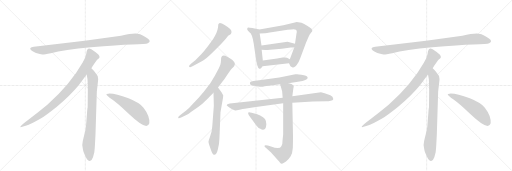
t = 0.00 s
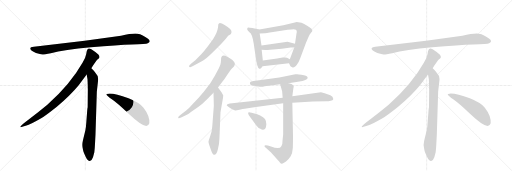
t = 3.09 s
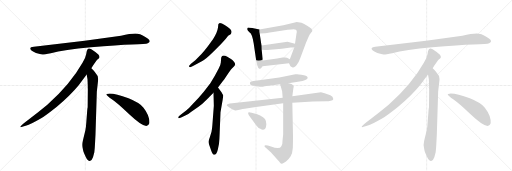
t = 6.17 s
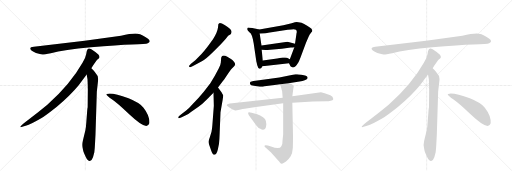
t = 9.26 s
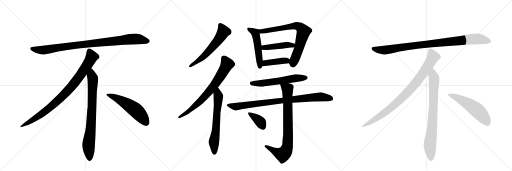
t = 12.34 s
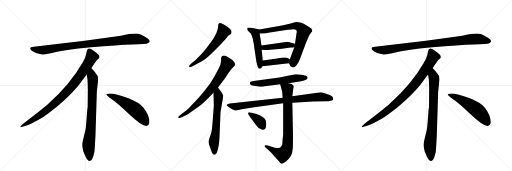
t = 15.43 s

The animated SVG that drew these frames (rendered in a browser with its animation timeline set to each time). Animation: 19 CSS @keyframes rules; one cycle of 15.43 s.

<svg version="1.1" viewBox="0 0 3072 1024" xmlns="http://www.w3.org/2000/svg">
  <g stroke="lightgray" stroke-dasharray="1,1" stroke-width="1" transform="scale(4, 4)">
    <line x1="0" y1="0" x2="256" y2="256"></line>
    <line x1="256" y1="0" x2="0" y2="256"></line>
    <line x1="128" y1="0" x2="128" y2="256"></line>
    <line x1="0" y1="128" x2="256" y2="128"></line>
    <line x1="256" y1="0" x2="512" y2="256"></line>
    <line x1="512" y1="0" x2="256" y2="256"></line>
    <line x1="384" y1="0" x2="384" y2="256"></line>
    <line x1="256" y1="128" x2="512" y2="128"></line>
    <line x1="512" y1="0" x2="768" y2="256"></line>
    <line x1="768" y1="0" x2="512" y2="256"></line>
    <line x1="640" y1="0" x2="640" y2="256"></line>
    <line x1="512" y1="128" x2="768" y2="128"></line>
  </g>
<g transform="scale(1, -1) translate(0, -850)">
   <style type="text/css">
    @keyframes keyframes0 {
      from {
       stroke: black;
       stroke-dashoffset: 952;
       stroke-width: 128;
       }
       76% {
       animation-timing-function: step-end;
       stroke: black;
       stroke-dashoffset: 0;
       stroke-width: 128;
       }
       to {
       stroke: black;
       stroke-width: 1024;
       }
       }
       #make-me-a-hanzi-animation-0 {
         animation: keyframes0 1.024740s both;
         animation-delay: 0.000000s;
         animation-timing-function: linear;
       }
    @keyframes keyframes1 {
      from {
       stroke: black;
       stroke-dashoffset: 897;
       stroke-width: 128;
       }
       74% {
       animation-timing-function: step-end;
       stroke: black;
       stroke-dashoffset: 0;
       stroke-width: 128;
       }
       to {
       stroke: black;
       stroke-width: 1024;
       }
       }
       #make-me-a-hanzi-animation-1 {
         animation: keyframes1 0.979980s both;
         animation-delay: 1.024740s;
         animation-timing-function: linear;
       }
    @keyframes keyframes2 {
      from {
       stroke: black;
       stroke-dashoffset: 792;
       stroke-width: 128;
       }
       72% {
       animation-timing-function: step-end;
       stroke: black;
       stroke-dashoffset: 0;
       stroke-width: 128;
       }
       to {
       stroke: black;
       stroke-width: 1024;
       }
       }
       #make-me-a-hanzi-animation-2 {
         animation: keyframes2 0.894531s both;
         animation-delay: 2.004720s;
         animation-timing-function: linear;
       }
    @keyframes keyframes3 {
      from {
       stroke: black;
       stroke-dashoffset: 548;
       stroke-width: 128;
       }
       64% {
       animation-timing-function: step-end;
       stroke: black;
       stroke-dashoffset: 0;
       stroke-width: 128;
       }
       to {
       stroke: black;
       stroke-width: 1024;
       }
       }
       #make-me-a-hanzi-animation-3 {
         animation: keyframes3 0.695964s both;
         animation-delay: 2.899251s;
         animation-timing-function: linear;
       }
    @keyframes keyframes4 {
      from {
       stroke: black;
       stroke-dashoffset: 594;
       stroke-width: 128;
       }
       66% {
       animation-timing-function: step-end;
       stroke: black;
       stroke-dashoffset: 0;
       stroke-width: 128;
       }
       to {
       stroke: black;
       stroke-width: 1024;
       }
       }
       #make-me-a-hanzi-animation-4 {
         animation: keyframes4 0.733398s both;
         animation-delay: 3.595215s;
         animation-timing-function: linear;
       }
    @keyframes keyframes5 {
      from {
       stroke: black;
       stroke-dashoffset: 734;
       stroke-width: 128;
       }
       70% {
       animation-timing-function: step-end;
       stroke: black;
       stroke-dashoffset: 0;
       stroke-width: 128;
       }
       to {
       stroke: black;
       stroke-width: 1024;
       }
       }
       #make-me-a-hanzi-animation-5 {
         animation: keyframes5 0.847331s both;
         animation-delay: 4.328613s;
         animation-timing-function: linear;
       }
    @keyframes keyframes6 {
      from {
       stroke: black;
       stroke-dashoffset: 640;
       stroke-width: 128;
       }
       68% {
       animation-timing-function: step-end;
       stroke: black;
       stroke-dashoffset: 0;
       stroke-width: 128;
       }
       to {
       stroke: black;
       stroke-width: 1024;
       }
       }
       #make-me-a-hanzi-animation-6 {
         animation: keyframes6 0.770833s both;
         animation-delay: 5.175944s;
         animation-timing-function: linear;
       }
    @keyframes keyframes7 {
      from {
       stroke: black;
       stroke-dashoffset: 509;
       stroke-width: 128;
       }
       62% {
       animation-timing-function: step-end;
       stroke: black;
       stroke-dashoffset: 0;
       stroke-width: 128;
       }
       to {
       stroke: black;
       stroke-width: 1024;
       }
       }
       #make-me-a-hanzi-animation-7 {
         animation: keyframes7 0.664225s both;
         animation-delay: 5.946777s;
         animation-timing-function: linear;
       }
    @keyframes keyframes8 {
      from {
       stroke: black;
       stroke-dashoffset: 742;
       stroke-width: 128;
       }
       71% {
       animation-timing-function: step-end;
       stroke: black;
       stroke-dashoffset: 0;
       stroke-width: 128;
       }
       to {
       stroke: black;
       stroke-width: 1024;
       }
       }
       #make-me-a-hanzi-animation-8 {
         animation: keyframes8 0.853841s both;
         animation-delay: 6.611003s;
         animation-timing-function: linear;
       }
    @keyframes keyframes9 {
      from {
       stroke: black;
       stroke-dashoffset: 446;
       stroke-width: 128;
       }
       59% {
       animation-timing-function: step-end;
       stroke: black;
       stroke-dashoffset: 0;
       stroke-width: 128;
       }
       to {
       stroke: black;
       stroke-width: 1024;
       }
       }
       #make-me-a-hanzi-animation-9 {
         animation: keyframes9 0.612956s both;
         animation-delay: 7.464844s;
         animation-timing-function: linear;
       }
    @keyframes keyframes10 {
      from {
       stroke: black;
       stroke-dashoffset: 413;
       stroke-width: 128;
       }
       57% {
       animation-timing-function: step-end;
       stroke: black;
       stroke-dashoffset: 0;
       stroke-width: 128;
       }
       to {
       stroke: black;
       stroke-width: 1024;
       }
       }
       #make-me-a-hanzi-animation-10 {
         animation: keyframes10 0.586100s both;
         animation-delay: 8.077799s;
         animation-timing-function: linear;
       }
    @keyframes keyframes11 {
      from {
       stroke: black;
       stroke-dashoffset: 587;
       stroke-width: 128;
       }
       66% {
       animation-timing-function: step-end;
       stroke: black;
       stroke-dashoffset: 0;
       stroke-width: 128;
       }
       to {
       stroke: black;
       stroke-width: 1024;
       }
       }
       #make-me-a-hanzi-animation-11 {
         animation: keyframes11 0.727702s both;
         animation-delay: 8.663900s;
         animation-timing-function: linear;
       }
    @keyframes keyframes12 {
      from {
       stroke: black;
       stroke-dashoffset: 888;
       stroke-width: 128;
       }
       74% {
       animation-timing-function: step-end;
       stroke: black;
       stroke-dashoffset: 0;
       stroke-width: 128;
       }
       to {
       stroke: black;
       stroke-width: 1024;
       }
       }
       #make-me-a-hanzi-animation-12 {
         animation: keyframes12 0.972656s both;
         animation-delay: 9.391602s;
         animation-timing-function: linear;
       }
    @keyframes keyframes13 {
      from {
       stroke: black;
       stroke-dashoffset: 816;
       stroke-width: 128;
       }
       73% {
       animation-timing-function: step-end;
       stroke: black;
       stroke-dashoffset: 0;
       stroke-width: 128;
       }
       to {
       stroke: black;
       stroke-width: 1024;
       }
       }
       #make-me-a-hanzi-animation-13 {
         animation: keyframes13 0.914062s both;
         animation-delay: 10.364258s;
         animation-timing-function: linear;
       }
    @keyframes keyframes14 {
      from {
       stroke: black;
       stroke-dashoffset: 373;
       stroke-width: 128;
       }
       55% {
       animation-timing-function: step-end;
       stroke: black;
       stroke-dashoffset: 0;
       stroke-width: 128;
       }
       to {
       stroke: black;
       stroke-width: 1024;
       }
       }
       #make-me-a-hanzi-animation-14 {
         animation: keyframes14 0.553548s both;
         animation-delay: 11.278320s;
         animation-timing-function: linear;
       }
    @keyframes keyframes15 {
      from {
       stroke: black;
       stroke-dashoffset: 952;
       stroke-width: 128;
       }
       76% {
       animation-timing-function: step-end;
       stroke: black;
       stroke-dashoffset: 0;
       stroke-width: 128;
       }
       to {
       stroke: black;
       stroke-width: 1024;
       }
       }
       #make-me-a-hanzi-animation-15 {
         animation: keyframes15 1.024740s both;
         animation-delay: 11.831868s;
         animation-timing-function: linear;
       }
    @keyframes keyframes16 {
      from {
       stroke: black;
       stroke-dashoffset: 897;
       stroke-width: 128;
       }
       74% {
       animation-timing-function: step-end;
       stroke: black;
       stroke-dashoffset: 0;
       stroke-width: 128;
       }
       to {
       stroke: black;
       stroke-width: 1024;
       }
       }
       #make-me-a-hanzi-animation-16 {
         animation: keyframes16 0.979980s both;
         animation-delay: 12.856608s;
         animation-timing-function: linear;
       }
    @keyframes keyframes17 {
      from {
       stroke: black;
       stroke-dashoffset: 792;
       stroke-width: 128;
       }
       72% {
       animation-timing-function: step-end;
       stroke: black;
       stroke-dashoffset: 0;
       stroke-width: 128;
       }
       to {
       stroke: black;
       stroke-width: 1024;
       }
       }
       #make-me-a-hanzi-animation-17 {
         animation: keyframes17 0.894531s both;
         animation-delay: 13.836589s;
         animation-timing-function: linear;
       }
    @keyframes keyframes18 {
      from {
       stroke: black;
       stroke-dashoffset: 548;
       stroke-width: 128;
       }
       64% {
       animation-timing-function: step-end;
       stroke: black;
       stroke-dashoffset: 0;
       stroke-width: 128;
       }
       to {
       stroke: black;
       stroke-width: 1024;
       }
       }
       #make-me-a-hanzi-animation-18 {
         animation: keyframes18 0.695964s both;
         animation-delay: 14.731120s;
         animation-timing-function: linear;
       }
</style>
<path d="M 726 636 L 508 607 L 203 570 Q 170 567 187 549 Q 195 542 216 533 Q 244 525 253 524 Q 263 523 305 532 Q 383 551 545 567 Q 707 582 792 584 Q 877 586 887 591 Q 909 601 888 618 Q 856 645 825 649 Q 795 653 726 636 Z" fill="lightgray"></path> 
<path d="M 548 442 Q 576 485 583 492 L 594 502 Q 597 505 597 511 Q 597 516 590 524 Q 572 541 548 556 Q 537 561 533 560 L 528 557 Q 526 556 524 552 Q 522 547 521 546 L 517 526 Q 514 507 496 476 Q 424 348 284 222 Q 235 181 180 140 Q 126 99 124 94 Q 117 84 134 90 L 159 98 Q 179 103 247 142 Q 268 153 341 211 Q 422 279 472 340 L 520 404 L 548 442 Z" fill="lightgray"></path> 
<path d="M 573 46 L 581 302 L 587 354 Q 589 370 589 377 Q 589 398 571 416 Q 569 421 548 442 C 527 464 515 434 520 404 L 525 376 Q 527 335 527 314 L 526 208 Q 524 202 522 172 L 518 119 Q 516 86 512 68 L 497 6 Q 489 -22 498 -47 L 500 -56 Q 502 -62 514 -89 Q 527 -116 539 -115 Q 551 -114 558 -93 L 566 -63 Q 569 -40 570 -12 L 573 46 Z" fill="lightgray"></path> 
<path d="M 638 285 Q 641 274 671 256 Q 701 237 777 164 Q 854 91 881 96 Q 891 97 896 111 Q 900 155 861 205 Q 836 235 771 261 Q 688 292 650 289 Q 637 289 638 285 Z" fill="lightgray"></path> 
<path d="M 1325 586 L 1355 618 L 1369 636 L 1384 646 Q 1387 649 1389 658 Q 1391 666 1381 677 Q 1370 687 1348 701 Q 1325 715 1316 712 Q 1312 710 1310 705 L 1308 686 Q 1304 656 1278 616 L 1245 570 Q 1223 541 1209 527 L 1172 490 L 1146 468 Q 1134 457 1134 454 Q 1137 442 1158 455 L 1211 484 Q 1235 496 1283 544 L 1325 586 Z" fill="lightgray"></path> 
<path d="M 1069 148 L 1071 142 Q 1073 140 1090 148 L 1115 160 Q 1127 163 1150 182 L 1191 211 Q 1215 228 1230 244 Q 1251 262 1260 273 L 1281 294 L 1308 326 L 1334 360 Q 1342 369 1362 399 Q 1381 429 1390 438 L 1405 453 Q 1416 464 1406 478 Q 1396 491 1386 497 L 1361 512 Q 1332 526 1327 504 L 1325 476 Q 1324 462 1313 441 L 1289 396 L 1262 351 L 1224 302 L 1192 265 L 1155 226 Q 1136 204 1117 188 L 1086 164 Q 1069 150 1069 148 Z" fill="lightgray"></path> 
<path d="M 1281 294 L 1283 216 L 1274 98 Q 1272 73 1269 60 L 1259 28 Q 1251 7 1251 1 Q 1251 -5 1255 -18 L 1267 -52 Q 1275 -77 1284 -77 Q 1289 -79 1296 -73 Q 1302 -67 1307 -46 L 1314 -12 Q 1317 19 1318 53 L 1323 178 L 1336 252 Q 1340 276 1339 280 L 1329 297 L 1308 326 C 1290 350 1280 324 1281 294 Z" fill="lightgray"></path> 
<path d="M 1484 672 Q 1485 669 1498 656 Q 1512 650 1522 592 L 1537 489 Q 1537 486 1540 474 L 1544 458 Q 1549 440 1556 439 Q 1557 438 1559 439 Q 1565 438 1575 454 L 1577 488 L 1570 553 L 1569 578 L 1558 650 C 1554 674 1558 674 1556 674 L 1514 683 Q 1496 686 1491 686 Q 1485 686 1484 681 Q 1483 675 1484 672 Z" fill="lightgray"></path> 
<path d="M 1734 472 L 1743 454 Q 1745 451 1756 446 Q 1758 446 1767 449 Q 1776 452 1781 462 L 1790 476 Q 1795 485 1803 506 L 1836 594 Q 1856 644 1864 652 Q 1871 660 1872 660 L 1874 668 L 1869 678 Q 1862 686 1843 697 Q 1824 708 1809 714 Q 1786 719 1780 719 Q 1773 718 1750 712 L 1700 700 L 1556 674 C 1526 669 1528 649 1558 650 L 1591 651 Q 1605 652 1609 654 L 1726 672 Q 1752 676 1762 676 L 1776 672 Q 1781 668 1781 657 Q 1779 654 1779 650 L 1770 588 L 1766 568 L 1739 496 C 1732 477 1732 477 1734 472 Z" fill="lightgray"></path> 
<path d="M 1770 588 L 1725 601 L 1569 578 C 1539 574 1540 555 1570 553 L 1594 551 Q 1596 550 1621 553 L 1691 559 L 1744 566 Q 1760 566 1766 568 C 1795 574 1799 580 1770 588 Z" fill="lightgray"></path> 
<path d="M 1575 454 L 1734 472 C 1764 475 1766 483 1739 496 L 1722 504 Q 1716 506 1711 506 L 1695 506 L 1663 500 L 1577 488 C 1547 484 1545 451 1575 454 Z" fill="lightgray"></path> 
<path d="M 1559 331 Q 1580 331 1588 334 L 1681 345 L 1731 352 L 1797 362 Q 1836 367 1844 378 L 1846 386 Q 1843 398 1808 402 Q 1791 406 1782 406 L 1772 406 L 1676 386 L 1533 366 Q 1503 362 1501 358 Q 1498 353 1501 346 Q 1503 339 1523 337 Q 1543 335 1559 331 Z" fill="lightgray"></path> 
<path d="M 1696 264 L 1379 230 Q 1360 227 1360 219 Q 1361 215 1376 206 L 1393 196 L 1411 188 Q 1415 187 1437 192 Q 1459 197 1468 198 L 1525 208 L 1699 231 L 1754 235 L 1878 242 L 1959 243 Q 1965 242 1985 246 Q 1997 249 1999 254 L 1999 260 Q 1999 269 1982 279 Q 1965 288 1948 292 L 1926 297 L 1754 274 L 1696 264 Z" fill="lightgray"></path> 
<path d="M 1681 345 L 1693 302 L 1696 264 L 1699 231 L 1699 44 L 1695 6 Q 1696 -18 1688 -26 Q 1678 -47 1626 -28 L 1607 -22 Q 1591 -18 1588 -22 Q 1587 -26 1588 -30 L 1625 -63 L 1676 -120 Q 1684 -133 1692 -131 Q 1699 -130 1716 -118 Q 1732 -106 1744 -87 Q 1755 -68 1757 -35 Q 1758 -2 1758 38 L 1754 235 L 1754 274 L 1760 320 Q 1763 331 1762 335 Q 1757 347 1731 352 C 1702 360 1674 368 1681 345 Z" fill="lightgray"></path> 
<path d="M 1493 160 L 1537 100 Q 1549 83 1562 78 Q 1580 65 1592 80 Q 1597 84 1598 105 Q 1598 126 1590 137 Q 1581 148 1561 158 Q 1540 167 1532 169 L 1510 174 Q 1490 180 1489 174 Q 1488 173 1490 167 Q 1492 161 1493 160 Z" fill="lightgray"></path> 
<path d="M 2774 636 L 2556 607 L 2251 570 Q 2218 567 2235 549 Q 2243 542 2264 533 Q 2292 525 2301 524 Q 2311 523 2353 532 Q 2431 551 2593 567 Q 2755 582 2840 584 Q 2925 586 2935 591 Q 2957 601 2936 618 Q 2904 645 2873 649 Q 2843 653 2774 636 Z" fill="lightgray"></path> 
<path d="M 2596 442 Q 2624 485 2631 492 L 2642 502 Q 2645 505 2645 511 Q 2645 516 2638 524 Q 2620 541 2596 556 Q 2585 561 2581 560 L 2576 557 Q 2574 556 2572 552 Q 2570 547 2569 546 L 2565 526 Q 2562 507 2544 476 Q 2472 348 2332 222 Q 2283 181 2228 140 Q 2174 99 2172 94 Q 2165 84 2182 90 L 2207 98 Q 2227 103 2295 142 Q 2316 153 2389 211 Q 2470 279 2520 340 L 2568 404 L 2596 442 Z" fill="lightgray"></path> 
<path d="M 2621 46 L 2629 302 L 2635 354 Q 2637 370 2637 377 Q 2637 398 2619 416 Q 2617 421 2596 442 C 2575 464 2563 434 2568 404 L 2573 376 Q 2575 335 2575 314 L 2574 208 Q 2572 202 2570 172 L 2566 119 Q 2564 86 2560 68 L 2545 6 Q 2537 -22 2546 -47 L 2548 -56 Q 2550 -62 2562 -89 Q 2575 -116 2587 -115 Q 2599 -114 2606 -93 L 2614 -63 Q 2617 -40 2618 -12 L 2621 46 Z" fill="lightgray"></path> 
<path d="M 2686 285 Q 2689 274 2719 256 Q 2749 237 2825 164 Q 2902 91 2929 96 Q 2939 97 2944 111 Q 2948 155 2909 205 Q 2884 235 2819 261 Q 2736 292 2698 289 Q 2685 289 2686 285 Z" fill="lightgray"></path> 
      <clipPath id="make-me-a-hanzi-clip-0">
      <path d="M 726 636 L 508 607 L 203 570 Q 170 567 187 549 Q 195 542 216 533 Q 244 525 253 524 Q 263 523 305 532 Q 383 551 545 567 Q 707 582 792 584 Q 877 586 887 591 Q 909 601 888 618 Q 856 645 825 649 Q 795 653 726 636 Z" fill="lightgray"></path>
      </clipPath>
      <path clip-path="url(#make-me-a-hanzi-clip-0)" d="M 195 559 L 217 552 L 274 552 L 503 585 L 786 616 L 825 617 L 885 605 " fill="none" id="make-me-a-hanzi-animation-0" stroke-dasharray="824 1648" stroke-linecap="round"></path>

      <clipPath id="make-me-a-hanzi-clip-1">
      <path d="M 548 442 Q 576 485 583 492 L 594 502 Q 597 505 597 511 Q 597 516 590 524 Q 572 541 548 556 Q 537 561 533 560 L 528 557 Q 526 556 524 552 Q 522 547 521 546 L 517 526 Q 514 507 496 476 Q 424 348 284 222 Q 235 181 180 140 Q 126 99 124 94 Q 117 84 134 90 L 159 98 Q 179 103 247 142 Q 268 153 341 211 Q 422 279 472 340 L 520 404 L 548 442 Z" fill="lightgray"></path>
      </clipPath>
      <path clip-path="url(#make-me-a-hanzi-clip-1)" d="M 538 547 L 551 510 L 547 501 L 501 427 L 421 322 L 319 221 L 264 177 L 129 93 " fill="none" id="make-me-a-hanzi-animation-1" stroke-dasharray="769 1538" stroke-linecap="round"></path>

      <clipPath id="make-me-a-hanzi-clip-2">
      <path d="M 573 46 L 581 302 L 587 354 Q 589 370 589 377 Q 589 398 571 416 Q 569 421 548 442 C 527 464 515 434 520 404 L 525 376 Q 527 335 527 314 L 526 208 Q 524 202 522 172 L 518 119 Q 516 86 512 68 L 497 6 Q 489 -22 498 -47 L 500 -56 Q 502 -62 514 -89 Q 527 -116 539 -115 Q 551 -114 558 -93 L 566 -63 Q 569 -40 570 -12 L 573 46 Z" fill="lightgray"></path>
      </clipPath>
      <path clip-path="url(#make-me-a-hanzi-clip-2)" d="M 549 431 L 550 397 L 557 379 L 553 220 L 545 85 L 531 -24 L 539 -102 " fill="none" id="make-me-a-hanzi-animation-2" stroke-dasharray="664 1328" stroke-linecap="round"></path>

      <clipPath id="make-me-a-hanzi-clip-3">
      <path d="M 638 285 Q 641 274 671 256 Q 701 237 777 164 Q 854 91 881 96 Q 891 97 896 111 Q 900 155 861 205 Q 836 235 771 261 Q 688 292 650 289 Q 637 289 638 285 Z" fill="lightgray"></path>
      </clipPath>
      <path clip-path="url(#make-me-a-hanzi-clip-3)" d="M 645 284 L 688 268 L 793 206 L 841 163 L 877 115 " fill="none" id="make-me-a-hanzi-animation-3" stroke-dasharray="420 840" stroke-linecap="round"></path>

      <clipPath id="make-me-a-hanzi-clip-4">
      <path d="M 1325 586 L 1355 618 L 1369 636 L 1384 646 Q 1387 649 1389 658 Q 1391 666 1381 677 Q 1370 687 1348 701 Q 1325 715 1316 712 Q 1312 710 1310 705 L 1308 686 Q 1304 656 1278 616 L 1245 570 Q 1223 541 1209 527 L 1172 490 L 1146 468 Q 1134 457 1134 454 Q 1137 442 1158 455 L 1211 484 Q 1235 496 1283 544 L 1325 586 Z" fill="lightgray"></path>
      </clipPath>
      <path clip-path="url(#make-me-a-hanzi-clip-4)" d="M 1320 703 L 1341 661 L 1318 623 L 1235 525 L 1140 454 " fill="none" id="make-me-a-hanzi-animation-4" stroke-dasharray="466 932" stroke-linecap="round"></path>

      <clipPath id="make-me-a-hanzi-clip-5">
      <path d="M 1069 148 L 1071 142 Q 1073 140 1090 148 L 1115 160 Q 1127 163 1150 182 L 1191 211 Q 1215 228 1230 244 Q 1251 262 1260 273 L 1281 294 L 1308 326 L 1334 360 Q 1342 369 1362 399 Q 1381 429 1390 438 L 1405 453 Q 1416 464 1406 478 Q 1396 491 1386 497 L 1361 512 Q 1332 526 1327 504 L 1325 476 Q 1324 462 1313 441 L 1289 396 L 1262 351 L 1224 302 L 1192 265 L 1155 226 Q 1136 204 1117 188 L 1086 164 Q 1069 150 1069 148 Z" fill="lightgray"></path>
      </clipPath>
      <path clip-path="url(#make-me-a-hanzi-clip-5)" d="M 1342 503 L 1362 464 L 1284 337 L 1186 230 L 1124 177 L 1074 146 " fill="none" id="make-me-a-hanzi-animation-5" stroke-dasharray="606 1212" stroke-linecap="round"></path>

      <clipPath id="make-me-a-hanzi-clip-6">
      <path d="M 1281 294 L 1283 216 L 1274 98 Q 1272 73 1269 60 L 1259 28 Q 1251 7 1251 1 Q 1251 -5 1255 -18 L 1267 -52 Q 1275 -77 1284 -77 Q 1289 -79 1296 -73 Q 1302 -67 1307 -46 L 1314 -12 Q 1317 19 1318 53 L 1323 178 L 1336 252 Q 1340 276 1339 280 L 1329 297 L 1308 326 C 1290 350 1280 324 1281 294 Z" fill="lightgray"></path>
      </clipPath>
      <path clip-path="url(#make-me-a-hanzi-clip-6)" d="M 1307 318 L 1307 219 L 1296 77 L 1283 -4 L 1286 -64 " fill="none" id="make-me-a-hanzi-animation-6" stroke-dasharray="512 1024" stroke-linecap="round"></path>

      <clipPath id="make-me-a-hanzi-clip-7">
      <path d="M 1484 672 Q 1485 669 1498 656 Q 1512 650 1522 592 L 1537 489 Q 1537 486 1540 474 L 1544 458 Q 1549 440 1556 439 Q 1557 438 1559 439 Q 1565 438 1575 454 L 1577 488 L 1570 553 L 1569 578 L 1558 650 C 1554 674 1558 674 1556 674 L 1514 683 Q 1496 686 1491 686 Q 1485 686 1484 681 Q 1483 675 1484 672 Z" fill="lightgray"></path>
      </clipPath>
      <path clip-path="url(#make-me-a-hanzi-clip-7)" d="M 1493 677 L 1532 653 L 1536 639 L 1547 582 L 1558 448 " fill="none" id="make-me-a-hanzi-animation-7" stroke-dasharray="381 762" stroke-linecap="round"></path>

      <clipPath id="make-me-a-hanzi-clip-8">
      <path d="M 1734 472 L 1743 454 Q 1745 451 1756 446 Q 1758 446 1767 449 Q 1776 452 1781 462 L 1790 476 Q 1795 485 1803 506 L 1836 594 Q 1856 644 1864 652 Q 1871 660 1872 660 L 1874 668 L 1869 678 Q 1862 686 1843 697 Q 1824 708 1809 714 Q 1786 719 1780 719 Q 1773 718 1750 712 L 1700 700 L 1556 674 C 1526 669 1528 649 1558 650 L 1591 651 Q 1605 652 1609 654 L 1726 672 Q 1752 676 1762 676 L 1776 672 Q 1781 668 1781 657 Q 1779 654 1779 650 L 1770 588 L 1766 568 L 1739 496 C 1732 477 1732 477 1734 472 Z" fill="lightgray"></path>
      </clipPath>
      <path clip-path="url(#make-me-a-hanzi-clip-8)" d="M 1563 656 L 1580 665 L 1764 697 L 1803 685 L 1822 662 L 1796 567 L 1757 463 " fill="none" id="make-me-a-hanzi-animation-8" stroke-dasharray="614 1228" stroke-linecap="round"></path>

      <clipPath id="make-me-a-hanzi-clip-9">
      <path d="M 1770 588 L 1725 601 L 1569 578 C 1539 574 1540 555 1570 553 L 1594 551 Q 1596 550 1621 553 L 1691 559 L 1744 566 Q 1760 566 1766 568 C 1795 574 1799 580 1770 588 Z" fill="lightgray"></path>
      </clipPath>
      <path clip-path="url(#make-me-a-hanzi-clip-9)" d="M 1577 560 L 1584 566 L 1728 583 L 1755 579 L 1761 585 " fill="none" id="make-me-a-hanzi-animation-9" stroke-dasharray="318 636" stroke-linecap="round"></path>

      <clipPath id="make-me-a-hanzi-clip-10">
      <path d="M 1575 454 L 1734 472 C 1764 475 1766 483 1739 496 L 1722 504 Q 1716 506 1711 506 L 1695 506 L 1663 500 L 1577 488 C 1547 484 1545 451 1575 454 Z" fill="lightgray"></path>
      </clipPath>
      <path clip-path="url(#make-me-a-hanzi-clip-10)" d="M 1582 459 L 1601 475 L 1732 491 " fill="none" id="make-me-a-hanzi-animation-10" stroke-dasharray="285 570" stroke-linecap="round"></path>

      <clipPath id="make-me-a-hanzi-clip-11">
      <path d="M 1559 331 Q 1580 331 1588 334 L 1681 345 L 1731 352 L 1797 362 Q 1836 367 1844 378 L 1846 386 Q 1843 398 1808 402 Q 1791 406 1782 406 L 1772 406 L 1676 386 L 1533 366 Q 1503 362 1501 358 Q 1498 353 1501 346 Q 1503 339 1523 337 Q 1543 335 1559 331 Z" fill="lightgray"></path>
      </clipPath>
      <path clip-path="url(#make-me-a-hanzi-clip-11)" d="M 1508 352 L 1567 350 L 1777 383 L 1836 384 " fill="none" id="make-me-a-hanzi-animation-11" stroke-dasharray="459 918" stroke-linecap="round"></path>

      <clipPath id="make-me-a-hanzi-clip-12">
      <path d="M 1696 264 L 1379 230 Q 1360 227 1360 219 Q 1361 215 1376 206 L 1393 196 L 1411 188 Q 1415 187 1437 192 Q 1459 197 1468 198 L 1525 208 L 1699 231 L 1754 235 L 1878 242 L 1959 243 Q 1965 242 1985 246 Q 1997 249 1999 254 L 1999 260 Q 1999 269 1982 279 Q 1965 288 1948 292 L 1926 297 L 1754 274 L 1696 264 Z" fill="lightgray"></path>
      </clipPath>
      <path clip-path="url(#make-me-a-hanzi-clip-12)" d="M 1366 220 L 1415 211 L 1750 255 L 1922 270 L 1992 257 " fill="none" id="make-me-a-hanzi-animation-12" stroke-dasharray="760 1520" stroke-linecap="round"></path>

      <clipPath id="make-me-a-hanzi-clip-13">
      <path d="M 1681 345 L 1693 302 L 1696 264 L 1699 231 L 1699 44 L 1695 6 Q 1696 -18 1688 -26 Q 1678 -47 1626 -28 L 1607 -22 Q 1591 -18 1588 -22 Q 1587 -26 1588 -30 L 1625 -63 L 1676 -120 Q 1684 -133 1692 -131 Q 1699 -130 1716 -118 Q 1732 -106 1744 -87 Q 1755 -68 1757 -35 Q 1758 -2 1758 38 L 1754 235 L 1754 274 L 1760 320 Q 1763 331 1762 335 Q 1757 347 1731 352 C 1702 360 1674 368 1681 345 Z" fill="lightgray"></path>
      </clipPath>
      <path clip-path="url(#make-me-a-hanzi-clip-13)" d="M 1688 339 L 1725 316 L 1725 -27 L 1713 -59 L 1696 -76 L 1645 -56 L 1593 -26 " fill="none" id="make-me-a-hanzi-animation-13" stroke-dasharray="688 1376" stroke-linecap="round"></path>

      <clipPath id="make-me-a-hanzi-clip-14">
      <path d="M 1493 160 L 1537 100 Q 1549 83 1562 78 Q 1580 65 1592 80 Q 1597 84 1598 105 Q 1598 126 1590 137 Q 1581 148 1561 158 Q 1540 167 1532 169 L 1510 174 Q 1490 180 1489 174 Q 1488 173 1490 167 Q 1492 161 1493 160 Z" fill="lightgray"></path>
      </clipPath>
      <path clip-path="url(#make-me-a-hanzi-clip-14)" d="M 1494 171 L 1553 129 L 1576 91 " fill="none" id="make-me-a-hanzi-animation-14" stroke-dasharray="245 490" stroke-linecap="round"></path>

      <clipPath id="make-me-a-hanzi-clip-15">
      <path d="M 2774 636 L 2556 607 L 2251 570 Q 2218 567 2235 549 Q 2243 542 2264 533 Q 2292 525 2301 524 Q 2311 523 2353 532 Q 2431 551 2593 567 Q 2755 582 2840 584 Q 2925 586 2935 591 Q 2957 601 2936 618 Q 2904 645 2873 649 Q 2843 653 2774 636 Z" fill="lightgray"></path>
      </clipPath>
      <path clip-path="url(#make-me-a-hanzi-clip-15)" d="M 2243 559 L 2265 552 L 2322 552 L 2551 585 L 2834 616 L 2873 617 L 2933 605 " fill="none" id="make-me-a-hanzi-animation-15" stroke-dasharray="824 1648" stroke-linecap="round"></path>

      <clipPath id="make-me-a-hanzi-clip-16">
      <path d="M 2596 442 Q 2624 485 2631 492 L 2642 502 Q 2645 505 2645 511 Q 2645 516 2638 524 Q 2620 541 2596 556 Q 2585 561 2581 560 L 2576 557 Q 2574 556 2572 552 Q 2570 547 2569 546 L 2565 526 Q 2562 507 2544 476 Q 2472 348 2332 222 Q 2283 181 2228 140 Q 2174 99 2172 94 Q 2165 84 2182 90 L 2207 98 Q 2227 103 2295 142 Q 2316 153 2389 211 Q 2470 279 2520 340 L 2568 404 L 2596 442 Z" fill="lightgray"></path>
      </clipPath>
      <path clip-path="url(#make-me-a-hanzi-clip-16)" d="M 2586 547 L 2599 510 L 2595 501 L 2549 427 L 2469 322 L 2367 221 L 2312 177 L 2177 93 " fill="none" id="make-me-a-hanzi-animation-16" stroke-dasharray="769 1538" stroke-linecap="round"></path>

      <clipPath id="make-me-a-hanzi-clip-17">
      <path d="M 2621 46 L 2629 302 L 2635 354 Q 2637 370 2637 377 Q 2637 398 2619 416 Q 2617 421 2596 442 C 2575 464 2563 434 2568 404 L 2573 376 Q 2575 335 2575 314 L 2574 208 Q 2572 202 2570 172 L 2566 119 Q 2564 86 2560 68 L 2545 6 Q 2537 -22 2546 -47 L 2548 -56 Q 2550 -62 2562 -89 Q 2575 -116 2587 -115 Q 2599 -114 2606 -93 L 2614 -63 Q 2617 -40 2618 -12 L 2621 46 Z" fill="lightgray"></path>
      </clipPath>
      <path clip-path="url(#make-me-a-hanzi-clip-17)" d="M 2597 431 L 2598 397 L 2605 379 L 2601 220 L 2593 85 L 2579 -24 L 2587 -102 " fill="none" id="make-me-a-hanzi-animation-17" stroke-dasharray="664 1328" stroke-linecap="round"></path>

      <clipPath id="make-me-a-hanzi-clip-18">
      <path d="M 2686 285 Q 2689 274 2719 256 Q 2749 237 2825 164 Q 2902 91 2929 96 Q 2939 97 2944 111 Q 2948 155 2909 205 Q 2884 235 2819 261 Q 2736 292 2698 289 Q 2685 289 2686 285 Z" fill="lightgray"></path>
      </clipPath>
      <path clip-path="url(#make-me-a-hanzi-clip-18)" d="M 2693 284 L 2736 268 L 2841 206 L 2889 163 L 2925 115 " fill="none" id="make-me-a-hanzi-animation-18" stroke-dasharray="420 840" stroke-linecap="round"></path>

</g>
</svg>
